Run: headless pygame with SDL's dummy video driver; simulated clock (each Clock.tick advances the game by its frame time, no real sleeping); random seed 0; keys injected as events and as key.get_pressed() state; no mouse input.
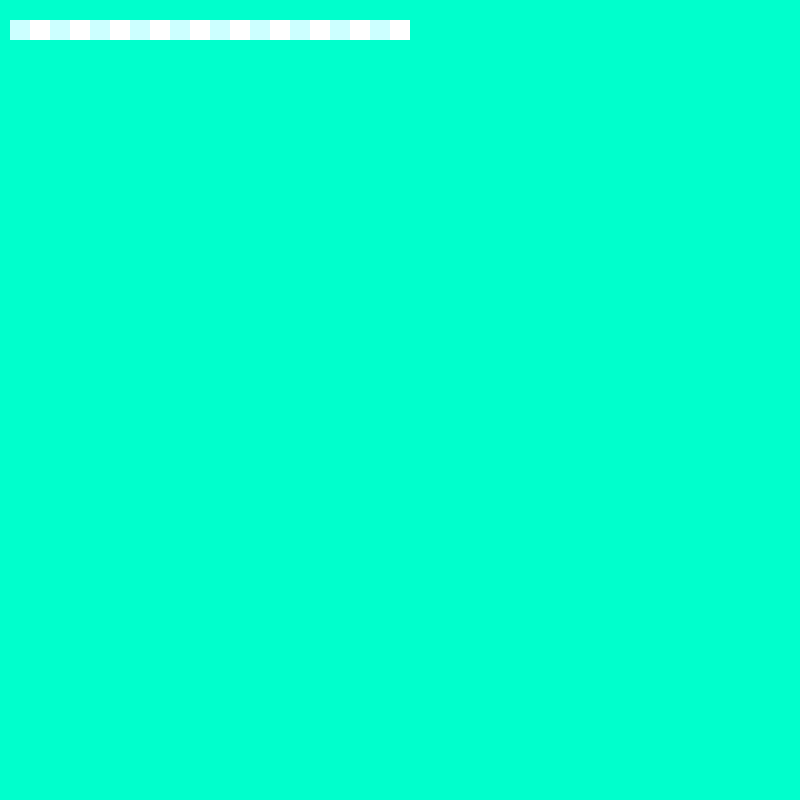
Frame 1 of 4 · flips 1–60 · no input
Frame 2 of 4 · flips 61–180 · tapped SPACE, RETURN · held RIGHT (→), D · screen unchanged from frame 1, image omitted
Frame 3 of 4 · flips 181–300 · held DOWN (↓), S · screen unchanged from frame 2, image omitted
Frame 4 of 4 · flips 301–420 · held LEFT (←), A, UP (↑), W · screen unchanged from frame 3, image omitted

The pygame program that drew these frames:

import pygame
import random

pygame.init()
SIZE = 20
w = 800
h = 800
blocks = 20
screen = pygame.display.set_mode((w,h))
pygame.display.set_caption("Snake")

run = 1
while run:
    for event in pygame.event.get():
        if event.type == pygame.QUIT:
            run = 0

    screen.fill((0,255,204))
    for column in range(blocks):
        if column % 2 == 0:
            color = ((204,255,255))
        else:
            color = ((255,255,255))
        pygame.draw.rect(screen,(color), [10 + column*blocks,20,SIZE,SIZE])
    pygame.display.flip()
